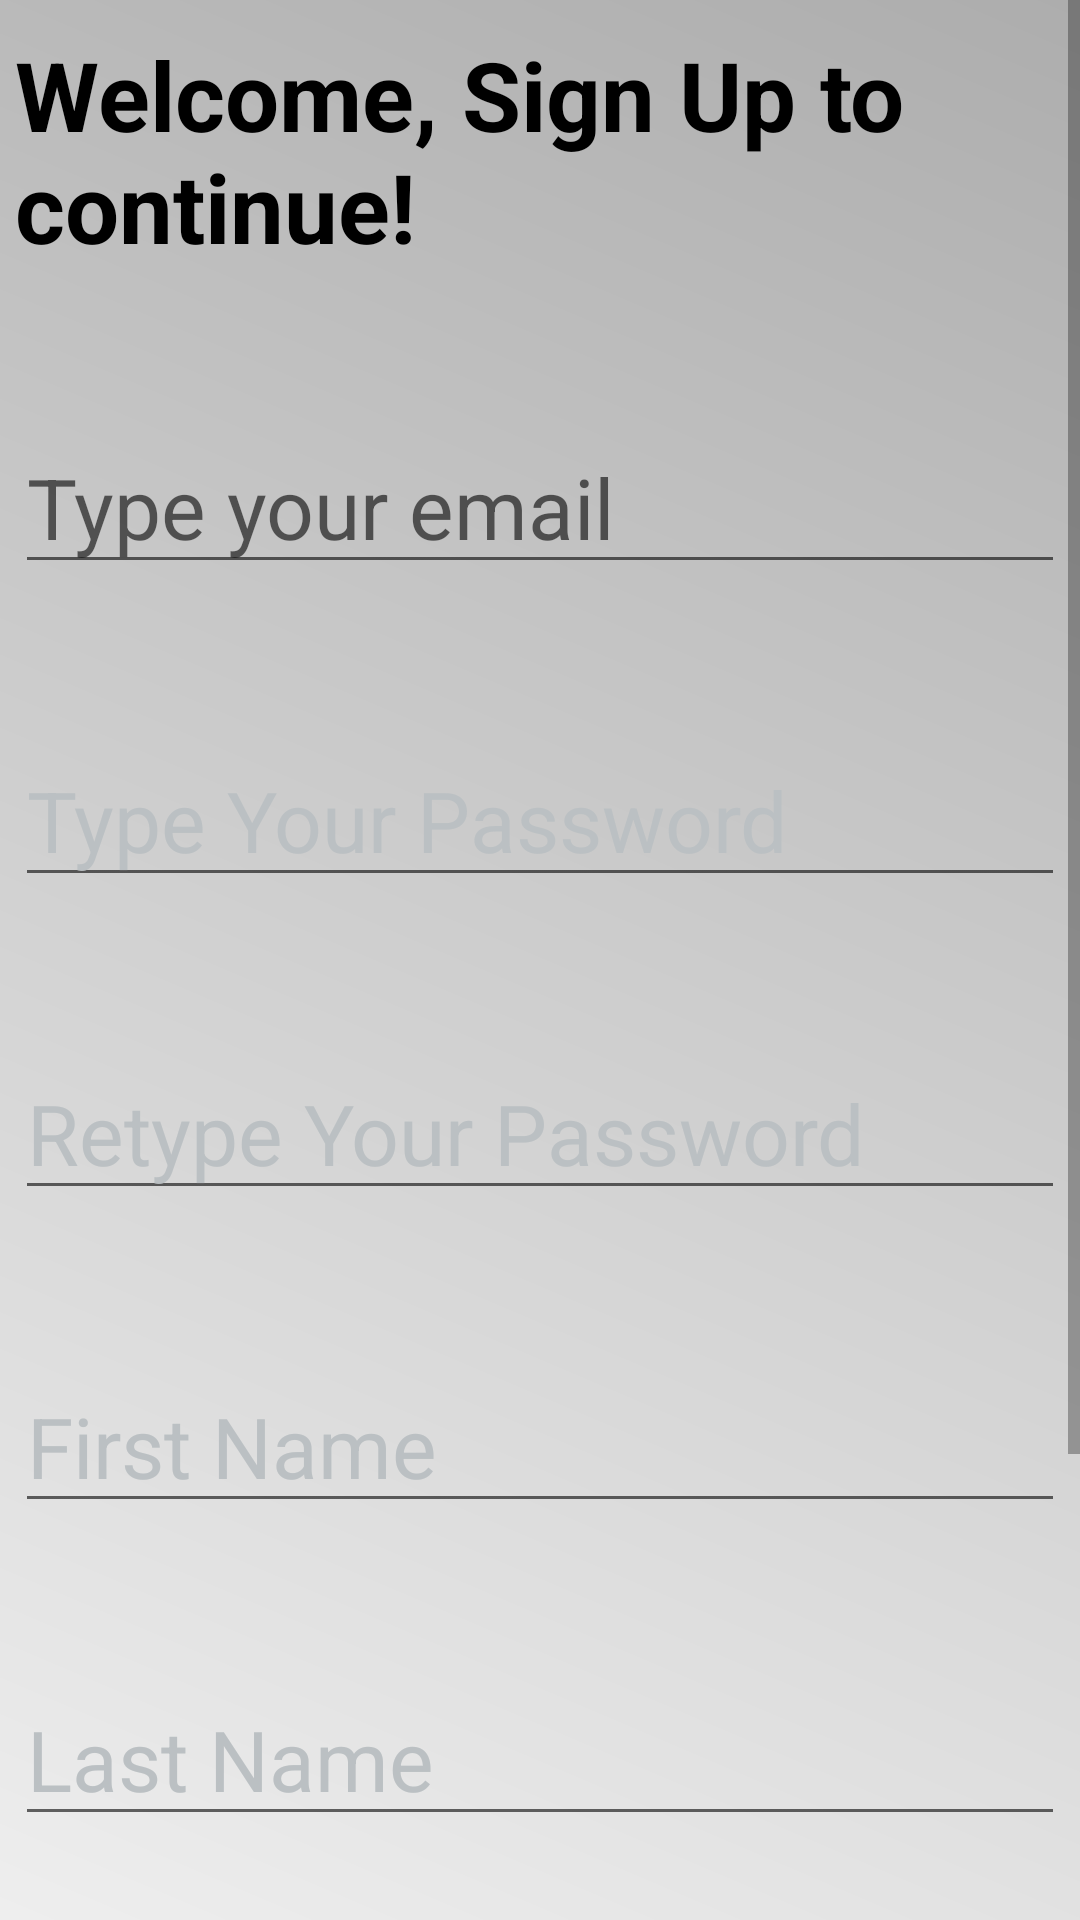

Android layout source for this screen:
<!-- AndroidManifest.xml: application theme Theme.ShoppingListaAppKotlin -->
<!-- res/layout/activity_sign_up.xml -->
<?xml version="1.0" encoding="utf-8"?>
<layout xmlns:android="http://schemas.android.com/apk/res/android"
    xmlns:app="http://schemas.android.com/apk/res-auto"
    xmlns:tools="http://schemas.android.com/tools">
    <ScrollView
        android:layout_width="match_parent"
        android:layout_height="match_parent">
<androidx.constraintlayout.widget.ConstraintLayout
    android:layout_width="match_parent"
    android:layout_height="match_parent"
    android:background="@drawable/gradient_background_white_theme"
    tools:context=".presentation.SignUpActivity">

    <TextView
        android:id="@+id/sign_up_text"
        android:layout_width="350dp"
        android:layout_height="wrap_content"
        android:text="@string/sign_in_welcome"
        android:textColor="@color/black"
        android:textSize="32sp"
        android:textStyle="bold"
        android:layout_marginTop="10dp"
        app:layout_constraintEnd_toEndOf="parent"
        app:layout_constraintStart_toStartOf="parent"
        app:layout_constraintTop_toTopOf="parent" />

    <EditText
        android:id="@+id/email_input"
        android:layout_width="350dp"
        android:layout_height="wrap_content"
        android:hint="@string/type_email"
        android:textSize="28sp"
        android:layout_marginTop="50dp"
        app:layout_constraintEnd_toEndOf="parent"
        app:layout_constraintStart_toStartOf="parent"
        app:layout_constraintTop_toBottomOf="@id/sign_up_text" />

    <EditText
        android:id="@+id/password"
        android:layout_width="350dp"
        android:layout_height="wrap_content"
        android:hint="@string/type_password"
        android:textSize="28sp"
        android:layout_marginTop="50dp"
        android:inputType="textPassword"
        android:textColorHint="@color/gray"
        app:layout_constraintEnd_toEndOf="parent"
        app:layout_constraintStart_toStartOf="parent"
        app:layout_constraintTop_toBottomOf="@+id/email_input" />

    <EditText
        android:id="@+id/confirm_password"
        android:layout_width="350dp"
        android:layout_height="wrap_content"
        android:hint="@string/retype_password"
        android:textColorHint="@color/gray"
        android:textSize="28sp"
        android:inputType="textPassword"
        android:layout_marginTop="50dp"
        app:layout_constraintEnd_toEndOf="parent"
        app:layout_constraintStart_toStartOf="parent"
        app:layout_constraintTop_toBottomOf="@+id/password" />
    <EditText
        android:id="@+id/first_name"
        android:layout_width="350dp"
        android:layout_height="wrap_content"
        android:hint="@string/first_name"
        android:textColorHint="@color/gray"
        android:textSize="28sp"
        android:layout_marginTop="50dp"
        app:layout_constraintEnd_toEndOf="parent"
        app:layout_constraintStart_toStartOf="parent"
        app:layout_constraintTop_toBottomOf="@+id/confirm_password" />
    <EditText
        android:id="@+id/last_name"
        android:layout_width="350dp"
        android:layout_height="wrap_content"
        android:hint="@string/last_name"
        android:textColorHint="@color/gray"
        android:textSize="28sp"
        android:layout_marginTop="50dp"
        app:layout_constraintEnd_toEndOf="parent"
        app:layout_constraintStart_toStartOf="parent"
        app:layout_constraintTop_toBottomOf="@+id/first_name" />

    <androidx.appcompat.widget.AppCompatButton
        android:id="@+id/sign_up_btn"
        android:layout_width="0dp"
        android:layout_height="wrap_content"
        android:layout_marginHorizontal="16dp"
        android:background="@drawable/sign_in_button_shape"
        android:text="@string/sign_up"
        android:layout_marginTop="20dp"
        android:textSize="20sp"
        android:textStyle="bold"
        android:elevation="45dp"
        app:layout_constraintBottom_toBottomOf="parent"
        app:layout_constraintEnd_toEndOf="parent"
        app:layout_constraintStart_toStartOf="parent"
        app:layout_constraintTop_toBottomOf="@+id/last_name" />

    <TextView
        android:id="@+id/textView"
        android:layout_width="wrap_content"
        android:layout_height="wrap_content"
        android:textColor="@color/white"
        android:textSize="17sp"
        android:layout_marginTop="40dp"
        android:layout_marginBottom="20dp"
        android:text="@string/sign_in_link"
        app:layout_constraintBottom_toBottomOf="parent"
        app:layout_constraintEnd_toEndOf="parent"
        app:layout_constraintStart_toStartOf="parent"
        app:layout_constraintTop_toBottomOf="@+id/sign_up_btn" />
</androidx.constraintlayout.widget.ConstraintLayout>
    </ScrollView>
</layout>
<!-- resources referenced by this layout -->
<resources>
  <color name="black">#FF000000</color>
  <color name="gray">#bbc0c3</color>
  <color name="white">#FFFFFFFF</color>
  <!-- drawable gradient_background_white_theme (drawable) -->
  <?xml version="1.0" encoding="utf-8"?>
  <shape xmlns:android="http://schemas.android.com/apk/res/android">
  <gradient
      android:type="linear"
      android:angle="45"
      android:endColor="@color/dark_gray"
      android:startColor="@color/white"/>
  </shape>
  <!-- drawable sign_in_button_shape (drawable) -->
  <?xml version="1.0" encoding="utf-8"?>
  <shape xmlns:android="http://schemas.android.com/apk/res/android">
  
      <corners
          android:radius="15dp"/>
      <gradient
          android:startColor="@color/yellow"
          android:endColor="@color/yellow"
          android:angle="45"/>
  </shape>
  <string name="first_name">First Name</string>
  <string name="last_name">Last Name</string>
  <string name="retype_password">Retype Your Password</string>
  <string name="sign_in_link">Already Registered, Sign In!</string>
  <string name="sign_in_welcome">Welcome, Sign Up to continue!</string>
  <string name="sign_up">Sign Up</string>
  <string name="type_email">Type your email</string>
  <string name="type_password">Type Your Password</string>
  <style name="Theme.ShoppingListaAppKotlin" parent="Theme.MaterialComponents.DayNight.DarkActionBar" />
  <color name="dark_gray">#ADADAD</color>
  <color name="yellow">#f6fa08</color>
</resources>
